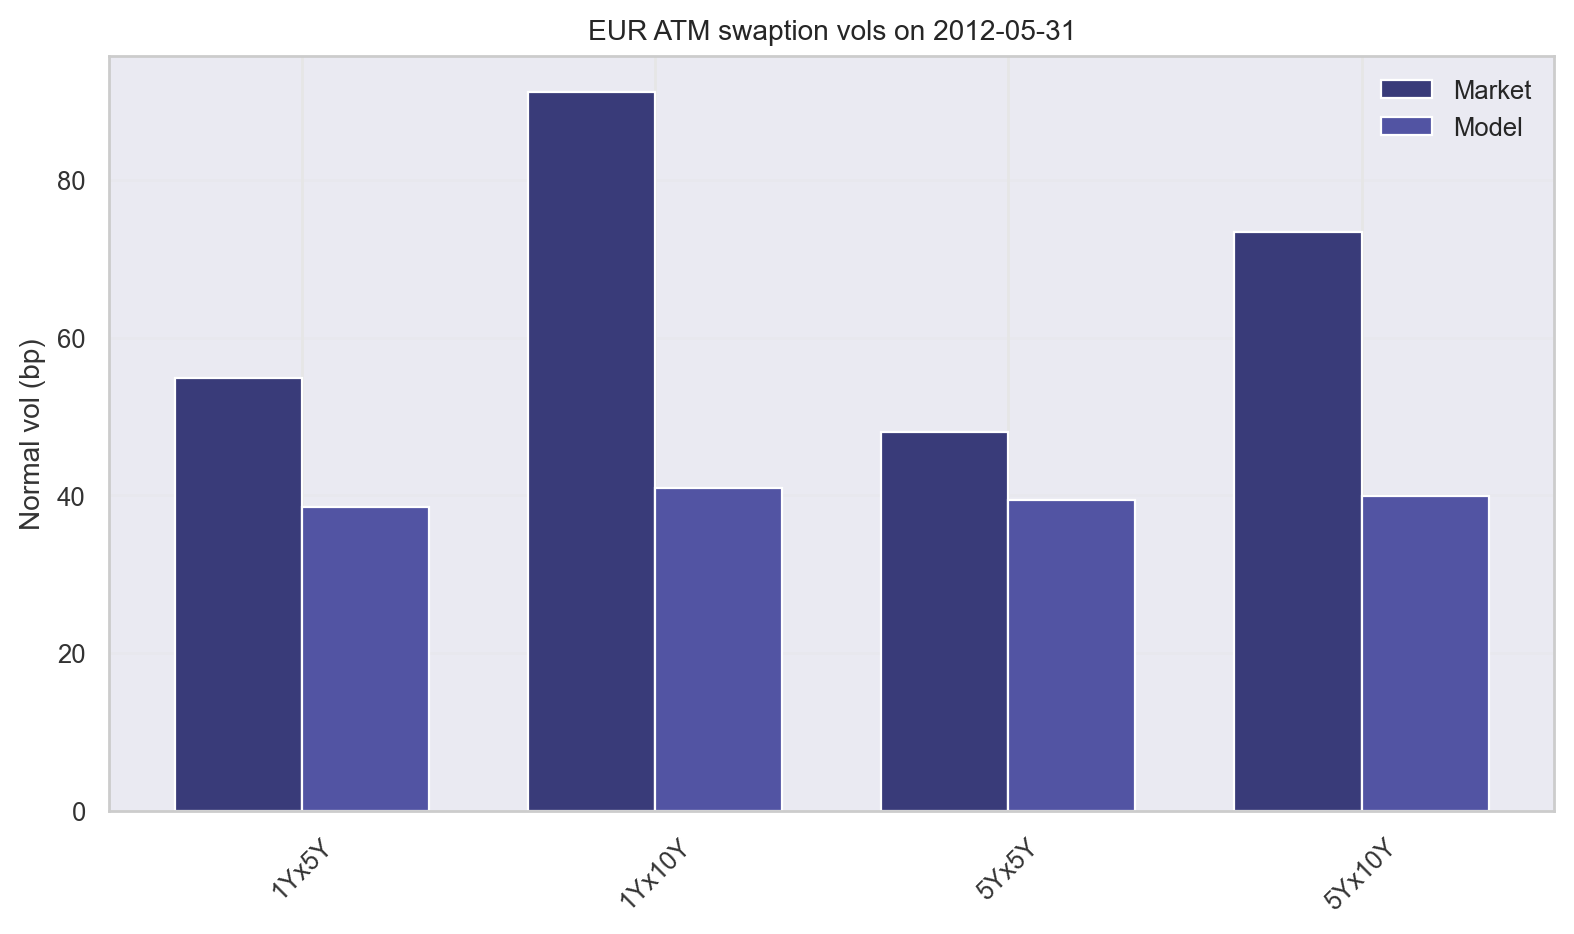

The table this chart was drawn from, first rows:
requested_date, market_date, curve_date, label, option_maturity, swap_tenor, forward_swap_t0_pct, annuity_t0, strike_pct, mc_price, mc_stderr, valid_decode_frac, mean_swap_rate_at_expiry_pct, mean_annuity_at_expiry, actual_expiry, model_vol_bp, market_vol_bp, vol_error_bp
2012-05-31, 2012-05-31, 2012-05-31, 1Yx5Y, 1, 5, 1.403, 4.729, 1.403, 0.00728, 0.0003504, 1.0, 1.387, 4.8, 1.0, 38.58, 54.9, -16.32
2012-05-31, 2012-05-31, 2012-05-31, 1Yx10Y, 1, 10, 1.36, 9.151, 1.36, 0.01496, 0.000708, 1.0, 1.37, 9.285, 1.0, 40.98, 91.2, -50.22
2012-05-31, 2012-05-31, 2012-05-31, 5Yx5Y, 5, 5, 1.329, 4.48, 1.329, 0.01576, 0.0007181, 1.0, 1.353, 4.808, 5.0, 39.43, 48, -8.567
2012-05-31, 2012-05-31, 2012-05-31, 5Yx10Y, 5, 10, 1.32, 8.678, 1.32, 0.03091, 0.001389, 1.0, 1.362, 9.309, 5.0, 39.93, 73.4, -33.47
